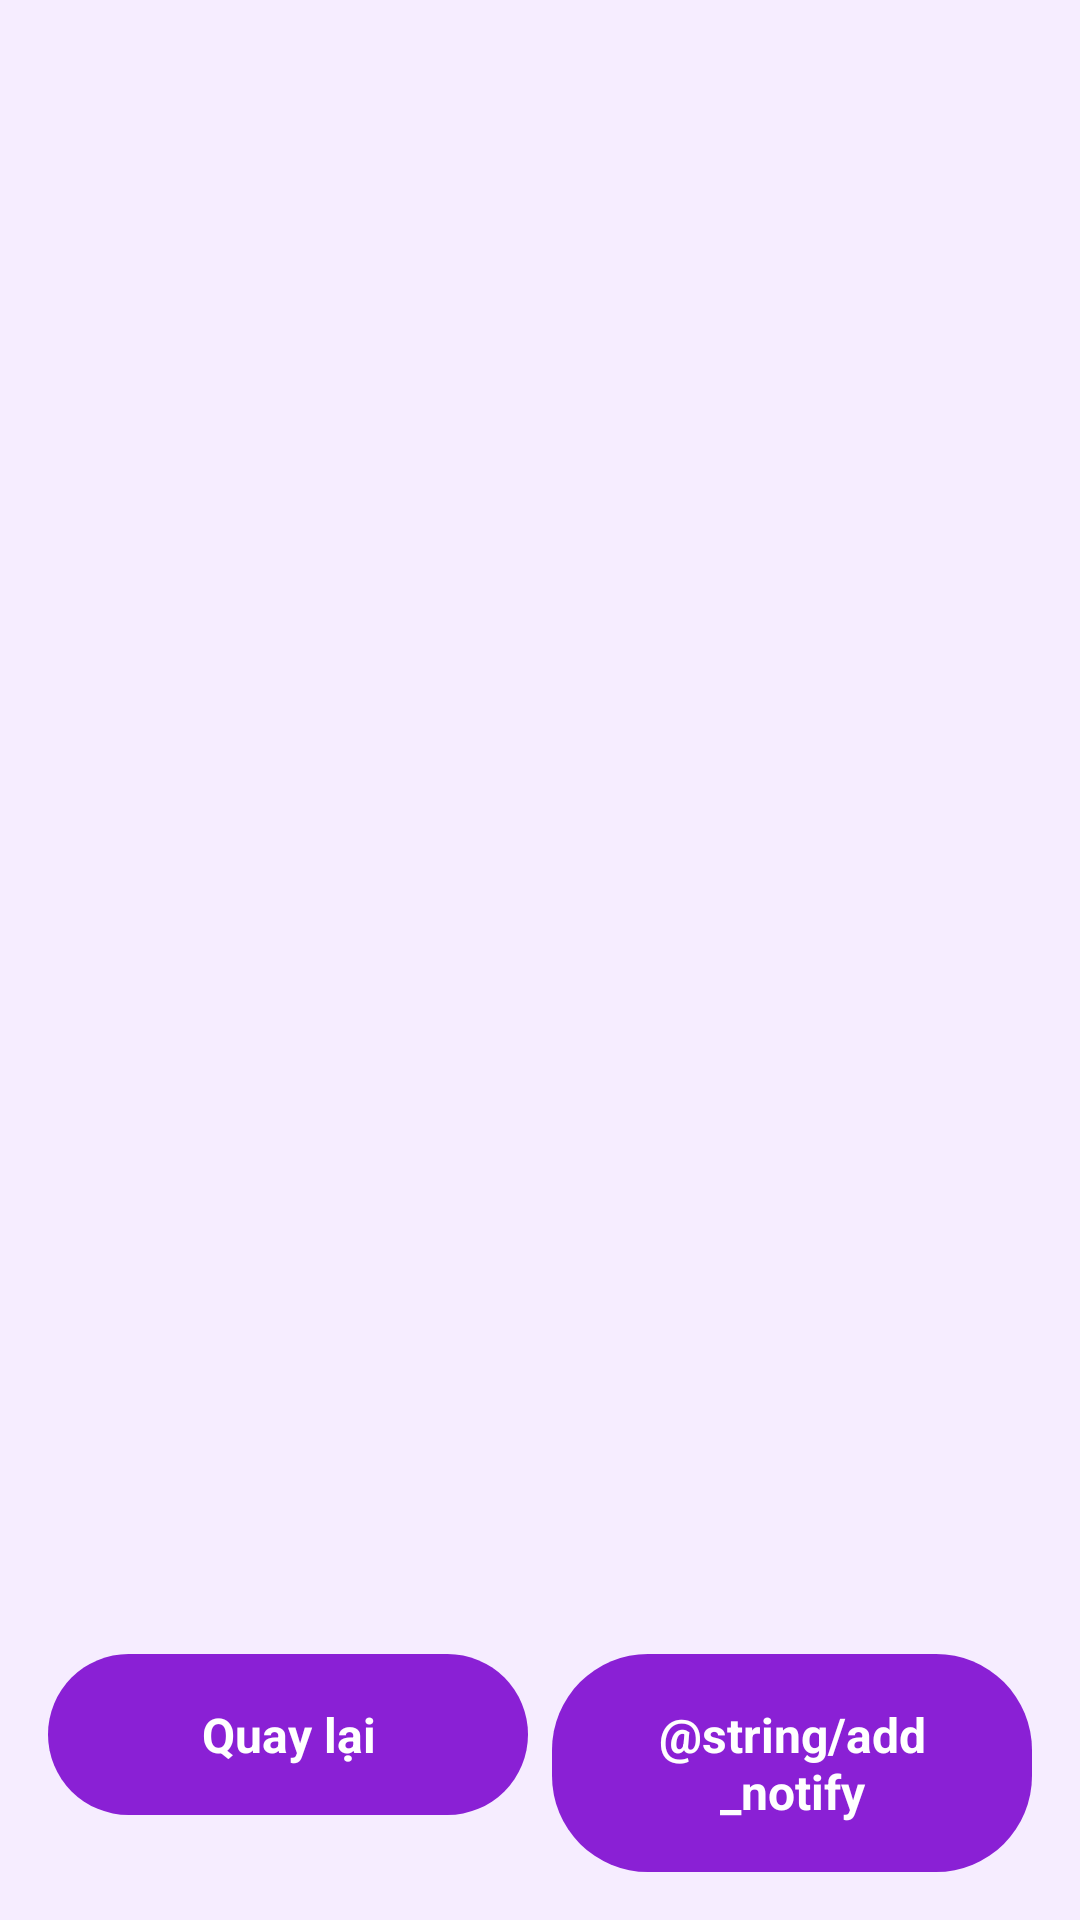

Produce the Android XML layout that renders to this screen, including the resource entries it uses.
<!-- AndroidManifest.xml: application theme Theme.WeatherApp -->
<!-- res/layout/fragment_notify.xml -->
<?xml version="1.0" encoding="utf-8"?>
<androidx.constraintlayout.widget.ConstraintLayout
    xmlns:android="http://schemas.android.com/apk/res/android"
    xmlns:tools="http://schemas.android.com/tools"
    android:layout_width="match_parent"
    android:layout_height="match_parent"
    android:background="@color/background"
    xmlns:app="http://schemas.android.com/apk/res-auto"
    tools:context=".screen.notify.NotifyFragment">

    <androidx.recyclerview.widget.RecyclerView
        android:id="@+id/rvNotify"
        android:layout_width="match_parent"
        android:layout_height="0dp"
        android:clipToPadding="false"
        android:paddingTop="@dimen/dp_16"
        android:paddingHorizontal="@dimen/dp_16"
        tools:itemCount="10"
        android:background="@color/background"
        tools:listitem="@layout/item_notify"
        app:layout_constraintTop_toTopOf="parent"
        app:layout_constraintBottom_toTopOf="@+id/llButtons"/>

    <LinearLayout
        android:id="@+id/llButtons"
        android:layout_width="match_parent"
        android:layout_height="wrap_content"
        android:layout_margin="@dimen/dp_16"
        app:layout_constraintBottom_toBottomOf="parent">

        <TextView
            android:id="@+id/btnBack"
            android:layout_width="0dp"
            android:layout_height="wrap_content"
            android:layout_weight="1"
            android:textColor="@color/white"
            android:textSize="@dimen/sp_16"
            android:textStyle="bold"
            android:text="@string/back"
            android:gravity="center"
            android:background="@drawable/button_primary"
            android:padding="@dimen/dp_16" />

        <View
            android:layout_width="@dimen/dp_8"
            android:layout_height="0dp"/>

        <TextView
            android:id="@+id/btnAddNotify"
            android:layout_width="0dp"
            android:layout_height="wrap_content"
            android:layout_weight="1"
            android:textColor="@color/white"
            android:textSize="@dimen/sp_16"
            android:textStyle="bold"
            android:text="@string/add_notify"
            android:gravity="center"
            android:background="@drawable/button_primary"
            android:padding="@dimen/dp_16"/>
    </LinearLayout>

</androidx.constraintlayout.widget.ConstraintLayout>
<!-- res/layout/item_notify.xml (included above) -->
<LinearLayout
    xmlns:android="http://schemas.android.com/apk/res/android"
    android:layout_width="match_parent"
    android:layout_height="wrap_content"
    android:orientation="horizontal"
    android:layout_marginBottom="@dimen/dp_16">

    <TextView
        android:id="@+id/tvTime"
        android:layout_width="0dp"
        android:layout_height="wrap_content"
        android:layout_weight="1"
        android:text="Hôm nay"
        android:textSize="16sp"
        android:padding="@dimen/dp_16"
        android:background="@drawable/bg_item_notify"
        android:textColor="@android:color/black" />

    <ImageView
        android:id="@+id/btnDelete"
        android:layout_width="@dimen/dp_40"
        android:layout_height="@dimen/dp_40"
        android:padding="@dimen/dp_8"
        android:layout_marginLeft="@dimen/dp_16"
        android:layout_gravity="center"
        android:src="@drawable/ic_delete_forever"/>


</LinearLayout>
<!-- resources referenced by this layout -->
<resources>
  <color name="background">#F6EDFF</color>
  <color name="white">#FFFFFFFF</color>
  <dimen name="dp_16">16dp</dimen>
  <dimen name="dp_40">40dp</dimen>
  <dimen name="dp_8">8dp</dimen>
  <dimen name="sp_16">16sp</dimen>
  <!-- drawable bg_item_notify (drawable) -->
  <?xml version="1.0" encoding="utf-8"?>
  <shape xmlns:android="http://schemas.android.com/apk/res/android"
      android:shape="rectangle">
      <solid android:color="@color/tab_unselected_background" />
      <corners android:radius="@dimen/dp_16" />
  </shape>
  <!-- drawable button_primary (drawable) -->
  <?xml version="1.0" encoding="utf-8"?>
  <shape xmlns:android="http://schemas.android.com/apk/res/android"
      android:shape="rectangle">
  
      <solid android:color="@color/purple" />
  
      <corners
          android:radius="@dimen/dp_32" />
  </shape>
  <!-- drawable ic_delete_forever (drawable) -->
  <vector xmlns:android="http://schemas.android.com/apk/res/android" android:height="24dp" android:tint="#eb2101" android:viewportHeight="24" android:viewportWidth="24" android:width="24dp">
        
      <path android:fillColor="#eb2101" android:pathData="M6,19c0,1.1 0.9,2 2,2h8c1.1,0 2,-0.9 2,-2L18,7L6,7v12zM8.46,11.88l1.41,-1.41L12,12.59l2.12,-2.12 1.41,1.41L13.41,14l2.12,2.12 -1.41,1.41L12,15.41l-2.12,2.12 -1.41,-1.41L10.59,14l-2.13,-2.12zM15.5,4l-1,-1h-5l-1,1L5,4v2h14L19,4z"/>
      
  </vector>
  <string name="back">Quay lại</string>
  <color name="tab_unselected_background">#FFFFFF</color>
  <color name="purple">#8A20D5</color>
  <dimen name="dp_32">32dp</dimen>
</resources>
